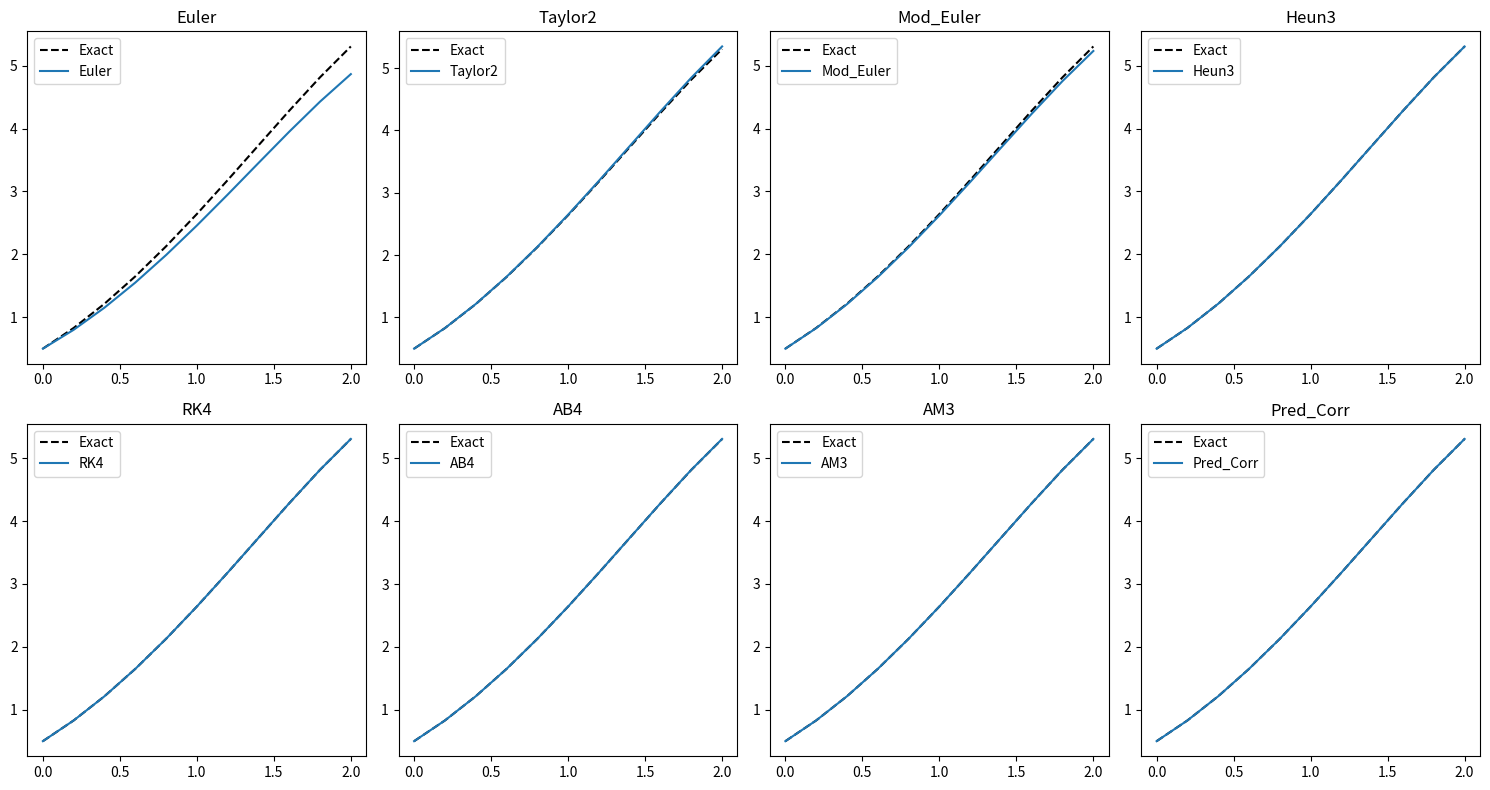
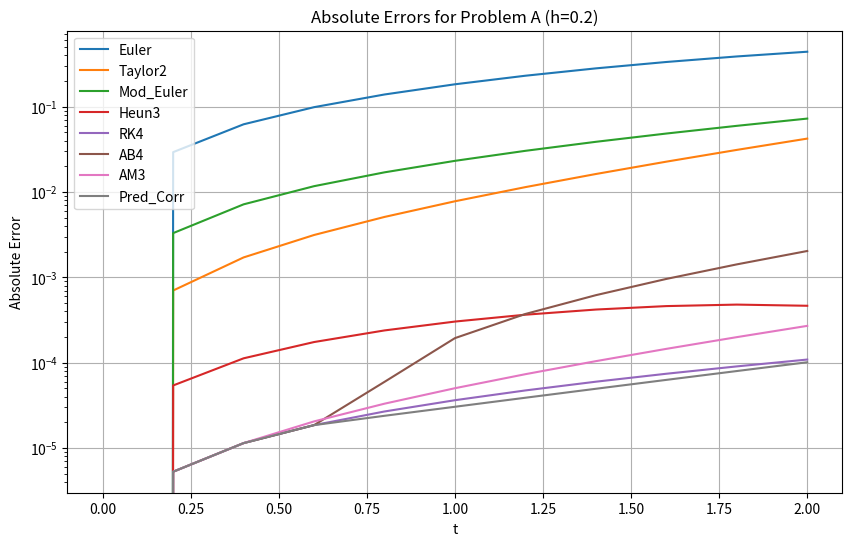
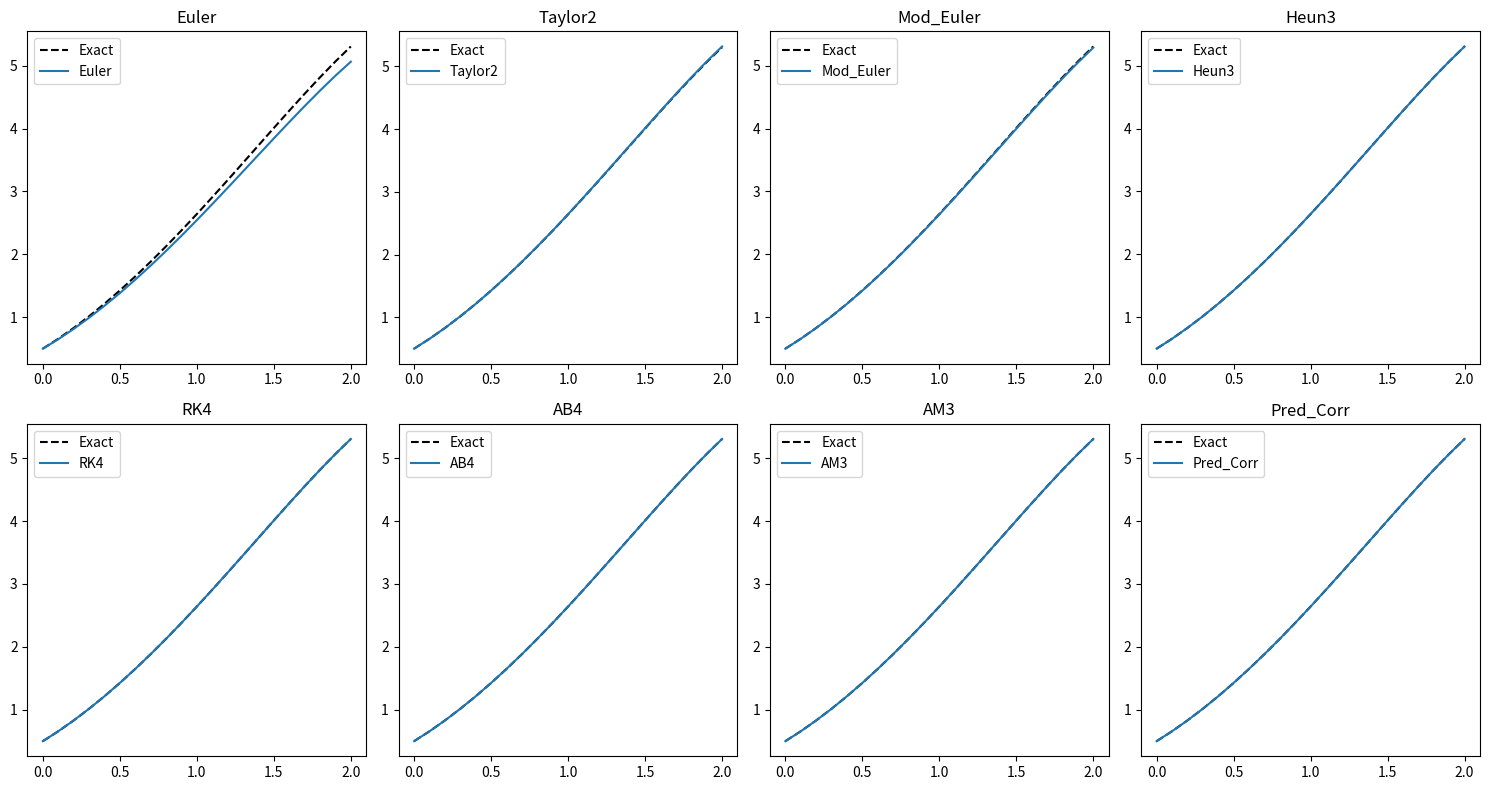
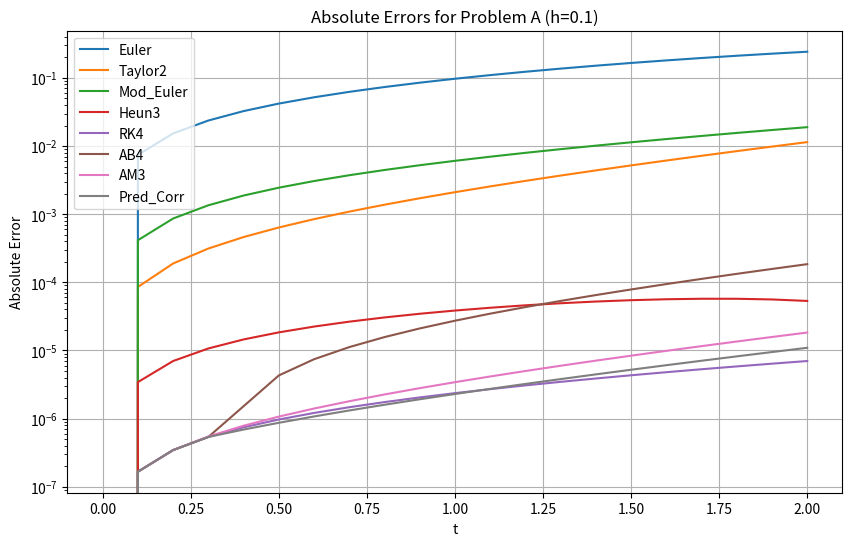
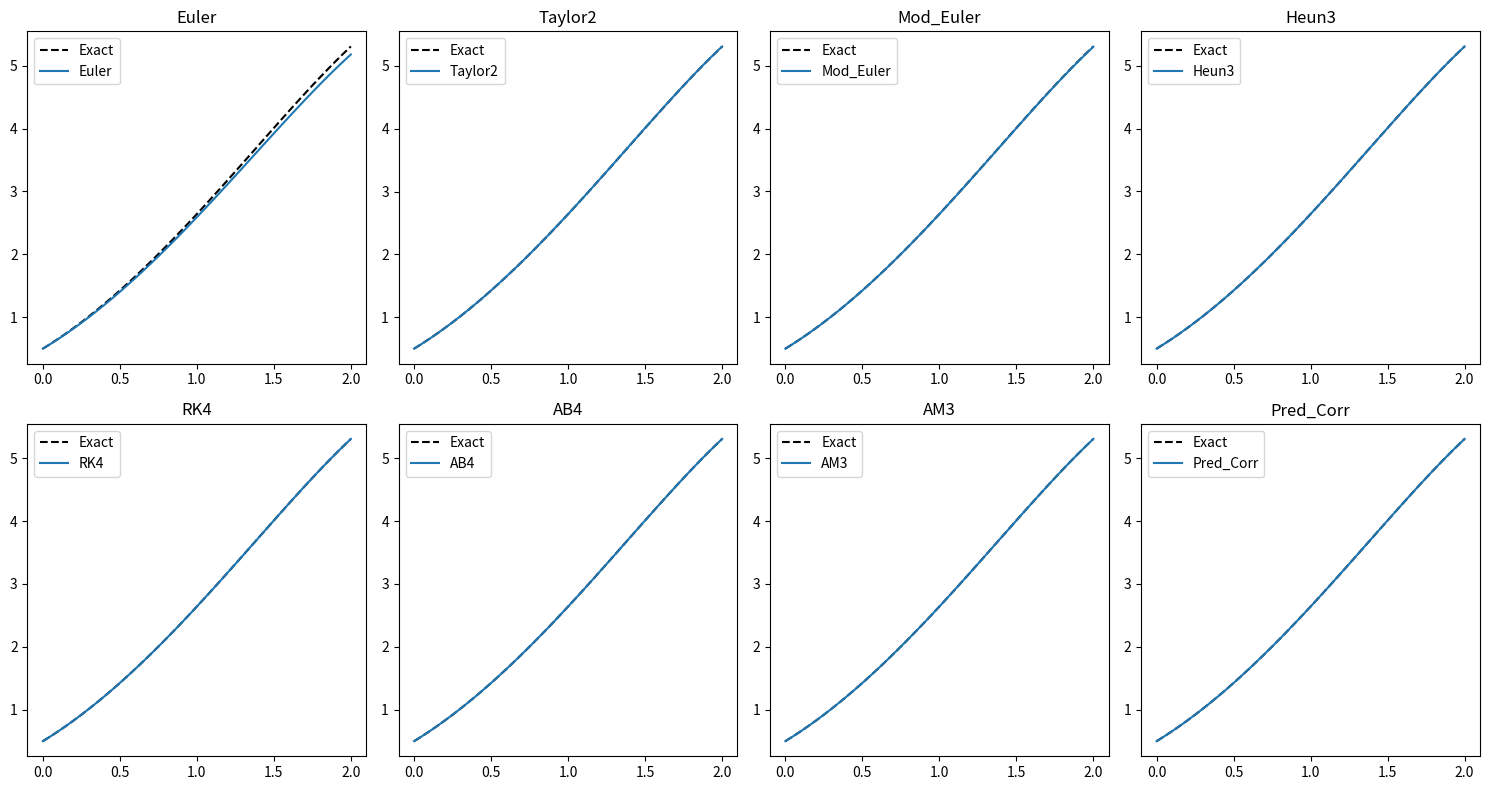
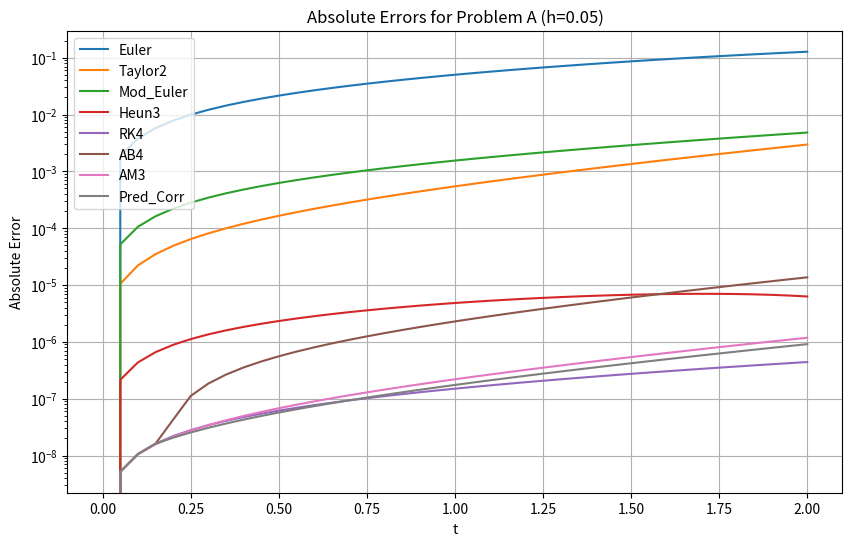
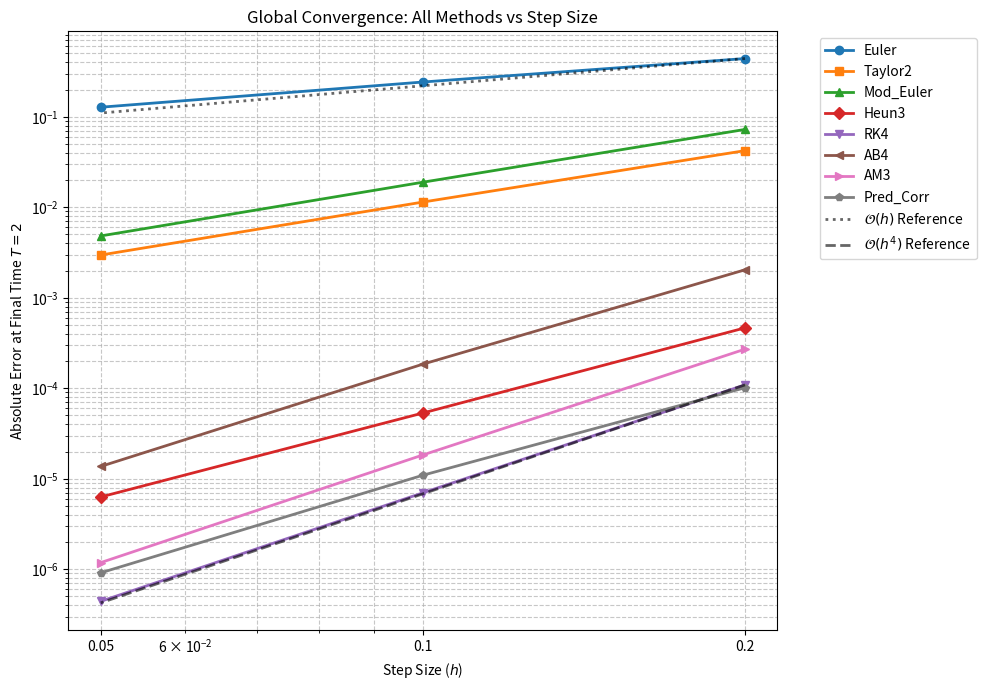

The script that saved these images, in order:
import numpy as np
import pandas as pd
import matplotlib.pyplot as plt
from scipy.optimize import fsolve

# --- Problem A Definitions ---
def f(t, y):
    return y - t**2 + 1

def df(t, y):
    return (y - t**2 + 1) - 2*t

def exact_sol(t):
    return (t + 1)**2 - 0.5 * np.exp(t)

# --- Numerical Methods ---
#1. Euler
def euler(t, w, h):
    return w + h * f(t, w)
#2. taylor order 2
def taylor_order2(t, w, h):
    return w + h * f(t, w) + (h**2 / 2) * df(t, w)
#3.modified Euler's method
def modified_euler(t, w, h):
    return w + (h/2) * (f(t, w) + f(t + h, w + h * f(t, w)))
#4.Heun's method
def heun3(t, w, h):
    k1 = f(t, w)
    k2 = f(t + h/3, w + (h/3) * k1)
    k3 = f(t + 2*h/3, w + (2*h/3) * k2)
    return w + (h/4) * (k1 + 3 * k3)
#5.RK4
def rk4(t, w, h):
    k1 = h * f(t, w)
    k2 = h * f(t + h/2, w + k1/2)
    k3 = h * f(t + h/2, w + k2/2)
    k4 = h * f(t + h, w + k3)
    return w + (1/6) * (k1 + 2*k2 + 2*k3 + k4)

# Pure Predictor (Adams-Bashforth 4 - Explicit)
def ab4(t_vals, h, y0):
    n = len(t_vals)
    w = np.zeros(n)
    w[0] = y0
    
    # Bootstrap with RK4 to get w1, w2, w3
    for i in range(3):
        w[i+1] = rk4(t_vals[i], w[i], h)
        
    for i in range(3, n-1):
        f_i   = f(t_vals[i], w[i])
        f_im1 = f(t_vals[i-1], w[i-1])
        f_im2 = f(t_vals[i-2], w[i-2])
        f_im3 = f(t_vals[i-3], w[i-3])
        
        w[i+1] = w[i] + (h/24) * (55*f_i - 59*f_im1 + 37*f_im2 - 9*f_im3)
    return w

# Pure Corrector (Adams-Moulton 3 - Implicit)
def am3(t_vals, h, y0):
    n = len(t_vals)
    w = np.zeros(n)
    w[0] = y0
    
    # Bootstrap with RK4 to get w1, w2 (AM3 only needs 3 previous points)
    for i in range(2):
        w[i+1] = rk4(t_vals[i], w[i], h)
        
    for i in range(2, n-1):
        f_i   = f(t_vals[i], w[i])
        f_im1 = f(t_vals[i-1], w[i-1])
        f_im2 = f(t_vals[i-2], w[i-2])
        
        # Implicit equation to solve using fsolve
        def implicit_eq(w_next):
            # w_{i+1} - w_i - (h/24)*(9*f(t_{i+1}, w_{i+1}) + 19*f_i - 5*f_im1 + f_im2) = 0
            return w_next - w[i] - (h/24) * (9*f(t_vals[i+1], w_next) + 19*f_i - 5*f_im1 + f_im2)
            
        # Initial guess for the solver (using a simple Euler step)
        guess = w[i] + h * f_i
        w[i+1] = fsolve(implicit_eq, guess)[0]
    return w

# --- Multistep Method ---
def predictor_corrector_ab4_am3(t_vals, h, y0):
    n = len(t_vals)
    w = np.zeros(n)
    w[0] = y0
    
    # Generate starting values w1, w2, w3 using RK4
    for i in range(3):
        w[i+1] = rk4(t_vals[i], w[i], h)
        
    for i in range(3, n-1):
        t_i, t_im1, t_im2, t_im3 = t_vals[i], t_vals[i-1], t_vals[i-2], t_vals[i-3]
        f_i   = f(t_i, w[i])
        f_im1 = f(t_im1, w[i-1])
        f_im2 = f(t_im2, w[i-2])
        f_im3 = f(t_im3, w[i-3])
        
        # Predictor (Adams-Bashforth 4)
        w_pred = w[i] + (h/24) * (55*f_i - 59*f_im1 + 37*f_im2 - 9*f_im3)
        
        # Evaluator
        f_ip1 = f(t_vals[i+1], w_pred)
        
        # Corrector (Adams-Moulton 3)
        w[i+1] = w[i] + (h/24) * (9*f_ip1 + 19*f_i - 5*f_im1 + f_im2)
        
    return w

# --- Main Execution ---
a, b = 0, 2
y0 = 0.5
h = 0.2  # Test with step size 0.2 

t_vals = np.arange(a, b + h, h)
exact_vals = exact_sol(t_vals)

results = {
    't': t_vals,
    'Exact': exact_vals,
    'Euler': np.zeros_like(t_vals),
    'Taylor2': np.zeros_like(t_vals),
    'Mod_Euler': np.zeros_like(t_vals),
    'Heun3': np.zeros_like(t_vals),
    'RK4': np.zeros_like(t_vals)
}

# Initialize w0
for key in results.keys():
    if key not in ['t', 'Exact']:
        results[key][0] = y0

# Compute One-Step Methods
for i in range(len(t_vals) - 1):
    t_i = t_vals[i]
    results['Euler'][i+1] = euler(t_i, results['Euler'][i], h)
    results['Taylor2'][i+1] = taylor_order2(t_i, results['Taylor2'][i], h)
    results['Mod_Euler'][i+1] = modified_euler(t_i, results['Mod_Euler'][i], h)
    results['Heun3'][i+1] = heun3(t_i, results['Heun3'][i], h)
    results['RK4'][i+1] = rk4(t_i, results['RK4'][i], h)

# Compute Multistep Methods
results['AB4'] = ab4(t_vals, h, y0)
results['AM3'] = am3(t_vals, h, y0)
results['Pred_Corr'] = predictor_corrector_ab4_am3(t_vals, h, y0)

# Display Results DataFrame
df_results = pd.DataFrame(results)
print("Approximations (h = 0.2):")
print(df_results)

# Compute Absolute Errors
df_errors = pd.DataFrame({'t': t_vals})
for col in df_results.columns:
    if col not in ['t', 'Exact']:
        df_errors[col] = np.abs(df_results['Exact'] - df_results[col])

print("\nAbsolute Errors (h = 0.2):")
print(df_errors)


fig, axs = plt.subplots(2, 4, figsize=(15, 8)) # Creates a 2x4 grid
methods = ['Euler', 'Taylor2', 'Mod_Euler', 'Heun3', 'RK4', 'AB4', 'AM3', 'Pred_Corr']

# Loop through to plot each method on its own subplot
for i, method in enumerate(methods):
    row, col = i // 4, i % 4
    axs[row, col].plot(t_vals, exact_vals, 'k--', label='Exact')
    axs[row, col].plot(t_vals, results[method], label=method)
    axs[row, col].set_title(method)
    axs[row, col].legend()

plt.tight_layout()
plt.show()

# Plot Error Curves
plt.figure(figsize=(10, 6))
for col in df_errors.columns:
    if col != 't':
        plt.plot(df_errors['t'], df_errors[col], label=col)

plt.title('Absolute Errors for Problem A (h=0.2)')
plt.yscale('log') 
plt.xlabel('t')
plt.ylabel('Absolute Error')
plt.legend()
plt.grid(True)
plt.show()


#-----h=0.1-----

# --- Main Execution ---
a, b = 0, 2
y0 = 0.5
h = 0.1  # Test with step size 0.2

t_vals = np.arange(a, b + h, h)
exact_vals = exact_sol(t_vals)

results = {
    't': t_vals,
    'Exact': exact_vals,
    'Euler': np.zeros_like(t_vals),
    'Taylor2': np.zeros_like(t_vals),
    'Mod_Euler': np.zeros_like(t_vals),
    'Heun3': np.zeros_like(t_vals),
    'RK4': np.zeros_like(t_vals)
}

# Initialize w0
for key in results.keys():
    if key not in ['t', 'Exact']:
        results[key][0] = y0

# Compute One-Step Methods
for i in range(len(t_vals) - 1):
    t_i = t_vals[i]
    results['Euler'][i+1] = euler(t_i, results['Euler'][i], h)
    results['Taylor2'][i+1] = taylor_order2(t_i, results['Taylor2'][i], h)
    results['Mod_Euler'][i+1] = modified_euler(t_i, results['Mod_Euler'][i], h)
    results['Heun3'][i+1] = heun3(t_i, results['Heun3'][i], h)
    results['RK4'][i+1] = rk4(t_i, results['RK4'][i], h)

# Compute Multistep Methods
results['AB4'] = ab4(t_vals, h, y0)
results['AM3'] = am3(t_vals, h, y0)
results['Pred_Corr'] = predictor_corrector_ab4_am3(t_vals, h, y0)

# Display Results DataFrame
df_results = pd.DataFrame(results)
print("Approximations (h = 0.1):")
print(df_results)

# Compute Absolute Errors
df_errors = pd.DataFrame({'t': t_vals})
for col in df_results.columns:
    if col not in ['t', 'Exact']:
        df_errors[col] = np.abs(df_results['Exact'] - df_results[col])

print("\nAbsolute Errors (h = 0.1):")
print(df_errors)

fig, axs = plt.subplots(2, 4, figsize=(15, 8)) # Creates a 2x4 grid
methods = ['Euler', 'Taylor2', 'Mod_Euler', 'Heun3', 'RK4', 'AB4', 'AM3', 'Pred_Corr']

# Loop through to plot each method on its own subplot
for i, method in enumerate(methods):
    row, col = i // 4, i % 4
    axs[row, col].plot(t_vals, exact_vals, 'k--', label='Exact')
    axs[row, col].plot(t_vals, results[method], label=method)
    axs[row, col].set_title(method)
    axs[row, col].legend()

plt.tight_layout()
plt.show()

# Plot Error Curves
plt.figure(figsize=(10, 6))
for col in df_errors.columns:
    if col != 't':
        plt.plot(df_errors['t'], df_errors[col], label=col)

plt.title('Absolute Errors for Problem A (h=0.1)')
plt.yscale('log')
plt.xlabel('t')
plt.ylabel('Absolute Error')
plt.legend()
plt.grid(True)
plt.show()

# -----h=0.05-----
# --- Main Execution ---
a, b = 0, 2
y0 = 0.5
h = 0.05  # Test with step size 0.2

t_vals = np.arange(a, b + h, h)
exact_vals = exact_sol(t_vals)

results = {
    't': t_vals,
    'Exact': exact_vals,
    'Euler': np.zeros_like(t_vals),
    'Taylor2': np.zeros_like(t_vals),
    'Mod_Euler': np.zeros_like(t_vals),
    'Heun3': np.zeros_like(t_vals),
    'RK4': np.zeros_like(t_vals)
}

# Initialize w0
for key in results.keys():
    if key not in ['t', 'Exact']:
        results[key][0] = y0

# Compute One-Step Methods
for i in range(len(t_vals) - 1):
    t_i = t_vals[i]
    results['Euler'][i+1] = euler(t_i, results['Euler'][i], h)
    results['Taylor2'][i+1] = taylor_order2(t_i, results['Taylor2'][i], h)
    results['Mod_Euler'][i+1] = modified_euler(t_i, results['Mod_Euler'][i], h)
    results['Heun3'][i+1] = heun3(t_i, results['Heun3'][i], h)
    results['RK4'][i+1] = rk4(t_i, results['RK4'][i], h)

# Compute Multistep Methods
results['AB4'] = ab4(t_vals, h, y0)
results['AM3'] = am3(t_vals, h, y0)
results['Pred_Corr'] = predictor_corrector_ab4_am3(t_vals, h, y0)

# Display Results DataFrame
df_results = pd.DataFrame(results)
print("Approximations (h = 0.05):")
print(df_results)

# Compute Absolute Errors
df_errors = pd.DataFrame({'t': t_vals})
for col in df_results.columns:
    if col not in ['t', 'Exact']:
        df_errors[col] = np.abs(df_results['Exact'] - df_results[col])

print("\nAbsolute Errors (h = 0.05):")
print(df_errors)


fig, axs = plt.subplots(2, 4, figsize=(15, 8)) # Creates a 2x4 grid
methods = ['Euler', 'Taylor2', 'Mod_Euler', 'Heun3', 'RK4', 'AB4', 'AM3', 'Pred_Corr']

# Loop through to plot each method on its own subplot
for i, method in enumerate(methods):
    row, col = i // 4, i % 4
    axs[row, col].plot(t_vals, exact_vals, 'k--', label='Exact')
    axs[row, col].plot(t_vals, results[method], label=method)
    axs[row, col].set_title(method)
    axs[row, col].legend()

plt.tight_layout()
plt.show()

# Plot Error Curves
plt.figure(figsize=(10, 6))
for col in df_errors.columns:
    if col != 't':
        plt.plot(df_errors['t'], df_errors[col], label=col)

plt.title('Absolute Errors for Problem A (h=0.05)')
plt.yscale('log')
plt.xlabel('t')
plt.ylabel('Absolute Error')
plt.legend()
plt.grid(True)
plt.show()

# ==========================================
# Global Convergence Plot (Log-Log) for ALL Methods
# ==========================================

h_values = [0.2, 0.1, 0.05]
methods_list = ['Euler', 'Taylor2', 'Mod_Euler', 'Heun3', 'RK4', 'AB4', 'AM3', 'Pred_Corr']

# Dictionary to store the final errors for each method
final_errors = {method: [] for method in methods_list}

for h_test in h_values:
    # 1. Create time array for this specific h
    t_test = np.arange(a, b + h_test, h_test)
    n = len(t_test)
    
    # 2. Initialize temporary arrays to hold the solutions
    w_dict = {method: np.zeros(n) for method in methods_list}
    for method in methods_list:
        w_dict[method][0] = y0
        
    # 3. Run One-Step Methods
    for i in range(n - 1):
        t_i = t_test[i]
        w_dict['Euler'][i+1] = euler(t_i, w_dict['Euler'][i], h_test)
        w_dict['Taylor2'][i+1] = taylor_order2(t_i, w_dict['Taylor2'][i], h_test)
        w_dict['Mod_Euler'][i+1] = modified_euler(t_i, w_dict['Mod_Euler'][i], h_test)
        w_dict['Heun3'][i+1] = heun3(t_i, w_dict['Heun3'][i], h_test)
        w_dict['RK4'][i+1] = rk4(t_i, w_dict['RK4'][i], h_test)
        
    # 4. Run Multistep Methods
    w_dict['AB4'] = ab4(t_test, h_test, y0)
    w_dict['AM3'] = am3(t_test, h_test, y0)
    w_dict['Pred_Corr'] = predictor_corrector_ab4_am3(t_test, h_test, y0)
    
    # 5. Calculate exact solution at final time T
    T = t_test[-1]
    exact_final = exact_sol(T)
    
    # 6. Record the absolute error for each method
    for method in methods_list:
        err = abs(exact_final - w_dict[method][-1])
        final_errors[method].append(err)

# --- Create the Log-Log Plot ---
plt.figure(figsize=(10, 7))
markers = ['o', 's', '^', 'D', 'v', '<', '>', 'p']

# Plot each method's error curve
for i, method in enumerate(methods_list):
    plt.loglog(h_values, final_errors[method], marker=markers[i], linewidth=2, label=method)

# Add reference slopes to prove convergence orders
# O(h) reference for Euler
plt.loglog(h_values, [final_errors['Euler'][0] * (h / h_values[0])**1 for h in h_values], 
           'k:', linewidth=2, alpha=0.6, label='$\mathcal{O}(h)$ Reference')

# O(h^4) reference for RK4
plt.loglog(h_values, [final_errors['RK4'][0] * (h / h_values[0])**4 for h in h_values], 
           'k--', linewidth=2, alpha=0.6, label='$\mathcal{O}(h^4)$ Reference')
plt.xticks(h_values, [str(h) for h in h_values])
plt.xlabel('Step Size ($h$)')
plt.ylabel(f'Absolute Error at Final Time $T={b}$')
plt.title('Global Convergence: All Methods vs Step Size')

# Place legend outside the plot so it doesn't cover the data
plt.legend(bbox_to_anchor=(1.05, 1), loc='upper left')
plt.grid(True, which="both", ls="--", alpha=0.7)
plt.tight_layout()
plt.show()
